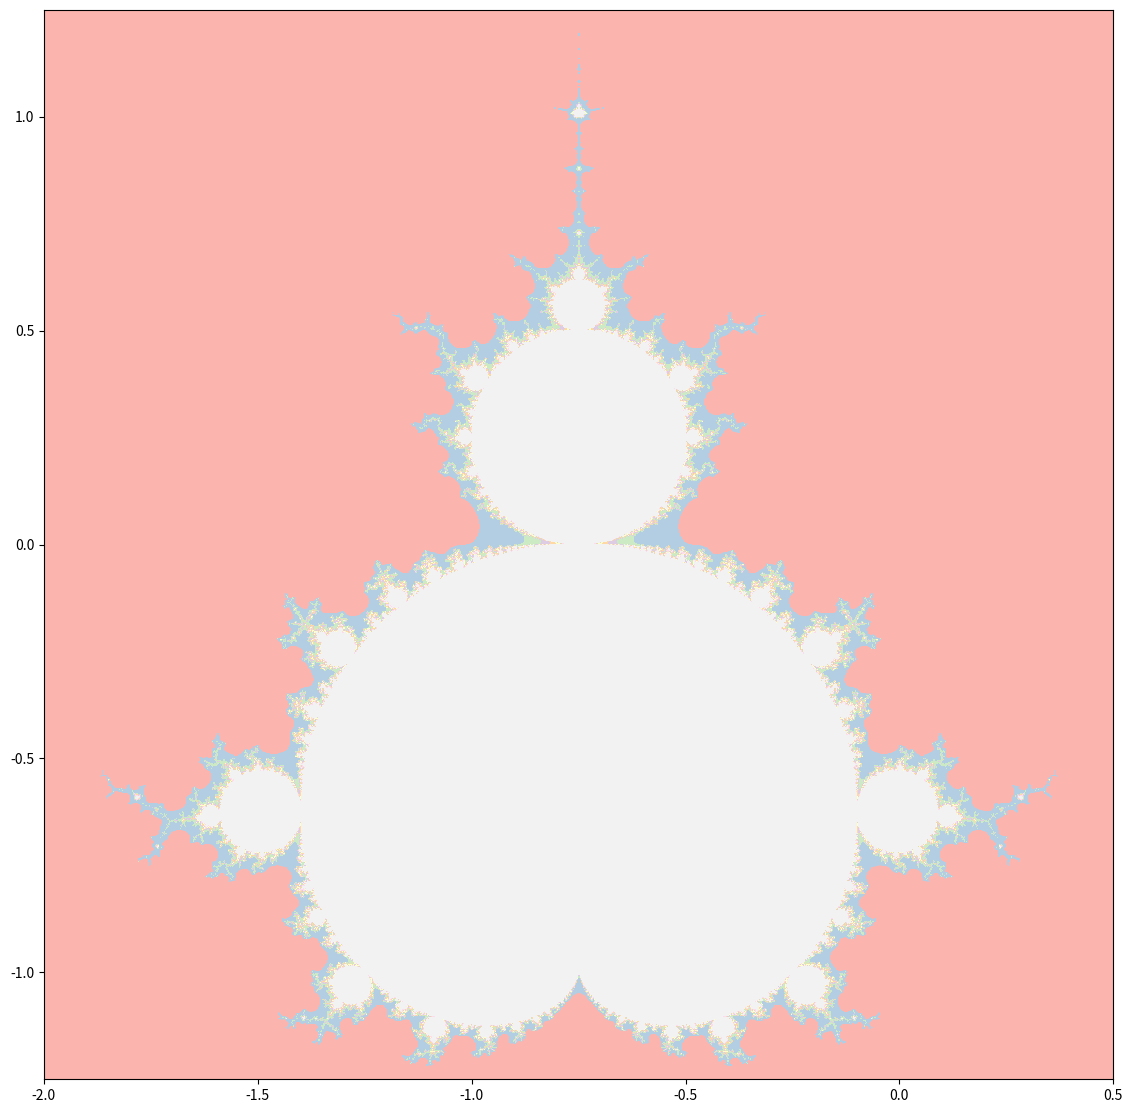

Write the Python code that produced this figure.
# draw a mandelbrot set
from typing import Tuple

import numpy as np
import matplotlib.pyplot as plt

def mandelbrot(c: complex, max_iter: int) -> int:
    """determine if a complex number is in the mandelbrot set"""

    z = c
    for n in range(max_iter):
        if abs(z) > 2:
            return n
        z = z*z + c
    return max_iter

def mandelbrot_set(xmin: float, xmax: float, ymin: float, ymax: float, width: int, height: int, max_iter: int) -> Tuple[np.ndarray, np.ndarray, np.ndarray]:
    """create a mandelbrot set image"""

    r1 = np.linspace(xmin, xmax, width)
    r2 = np.linspace(ymin, ymax, height)
    n3 = np.empty((width, height))
    for i in range(width):
        for j in range(height):
            # n3[i, j] is the number of iterations before z becomes unbounded
            n3[i, j] = mandelbrot(r1[i] + 1j*r2[j], max_iter)
    return (r1, r2, n3)

def display(xmin, xmax, ymin, ymax, width, height, max_iter):
    dpi = 72
    img_width = width
    img_height = height
    x_min = xmin
    x_max = xmax
    y_min = ymin
    y_max = ymax
    n3 = mandelbrot_set(x_min, x_max, y_min, y_max, img_width, img_height, max_iter)
    # save the image
    plt.figure(figsize=(img_width/dpi, img_height/dpi), dpi=dpi)
    plt.imshow(n3[2], extent=(x_min, x_max, y_min, y_max))
    plt.set_cmap('Pastel1')
    # plt.colorbar()
    plt.savefig('mandelbrot.png')

if __name__ == '__main__':
    display(-2.0, 0.5, -1.25, 1.25, 1000, 1000, 100)
